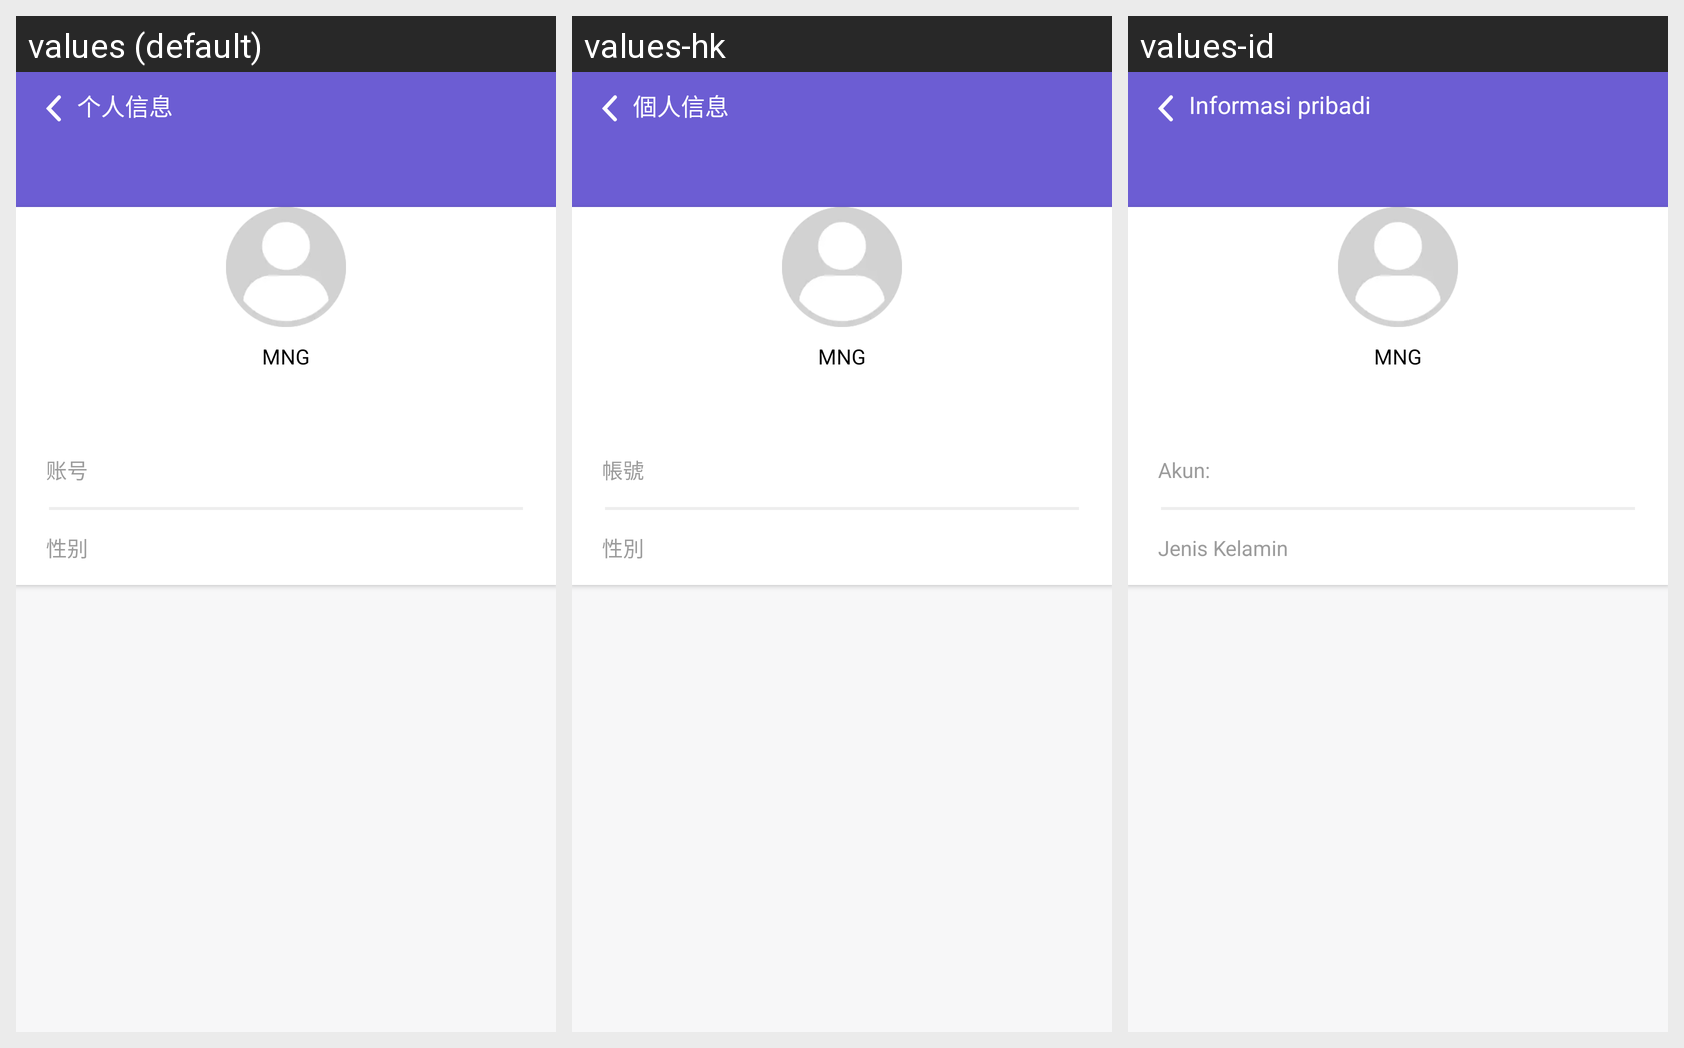

The same Android screen rendered under several of its app's locales, left to right. List the strings drawn on it with the default value and each locale's translation.
Android screen res/layout/activity_friend_info.xml rendered under 3 locales, left to right: values (default), values-hk, values-id. Device: Nexus 5 (rendered at 1080×1920; each locale shown at half size, 540×960, under a caption strip naming it); theme AppTheme.
Other locales in the repository, not shown: values-en, values-es, values-hi, values-in, values-my, values-ph, values-pt, values-th, values-vi.
Strings drawn on this screen, with the default value and each locale's value (text and hints the layout hard-codes, and strings that could not be matched under every locale, appear in the picture but are not listed):

gerenxinx
  values: 个人信息
  values-hk: 個人信息
  values-id: Informasi pribadi

zhanghao
  values: 账号
  values-hk: 帳號
  values-id: Akun:

xingbie
  values: 性别
  values-hk: 性別
  values-id: Jenis Kelamin
